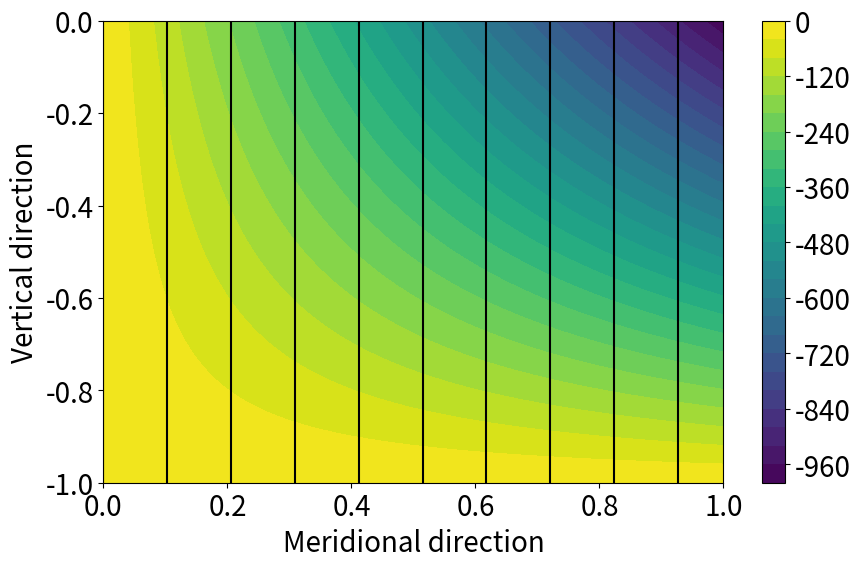

The script that saved this image:
#Modules
import numpy as np
import matplotlib.pyplot as plt

#Constants
U=10.
rho0=1000.
alpha=1.
f0=1e-4
g=9.81

#Functions
def stream(y,z):
	return -U*y*(alpha*z+1.)
	
def u(y,z):
	return U*(alpha*z+1.)
	
def rho(y,z):
	return -f0*g/rho0*(-U*y*alpha)
	
#Fields
Zvec=np.linspace(-1,0,100,endpoint=True)
Yvec=np.linspace(0,1,100,endpoint=True)
Uvec=np.zeros(shape=(100,100))
Rvec=np.zeros(shape=(100,100))
Svec=np.zeros(shape=(100,100))

for i in range(0,100):
	ycoord = np.linspace(0,1,100,endpoint=True)[i]
	InterU=np.zeros(100)
	InterR=np.zeros(100)
	InterS=np.zeros(100)
	for j in range(0,100):
		zcoord = np.linspace(-1,0,100,endpoint=True)[j]
		InterU[j]=u(i,zcoord)
		InterR[j]=rho(i,zcoord)
		InterS[j]=stream(i,zcoord)
	Uvec[i,:]=InterU
	Rvec[i,:]=InterR
	Svec[i,:]=InterS

#Plots
Rvec = np.transpose(Rvec)
Uvec = np.transpose(Uvec)
Svec = np.transpose(Svec)


plt.figure(num=None, figsize=(10,6),dpi=150, facecolor='w', edgecolor='k')
cs=plt.contourf(Yvec,Zvec,Svec,25)
ct=plt.contour(Yvec,Zvec,Rvec,10,colors='k')
cbar=plt.colorbar(cs)
cbar.ax.tick_params(labelsize=20)
plt.tick_params(axis='both', which='major', labelsize=20)
plt.tick_params(axis='both', which='minor', labelsize=20)
plt.xlabel('Meridional direction',fontsize=20)
plt.ylabel('Vertical direction',fontsize=20)